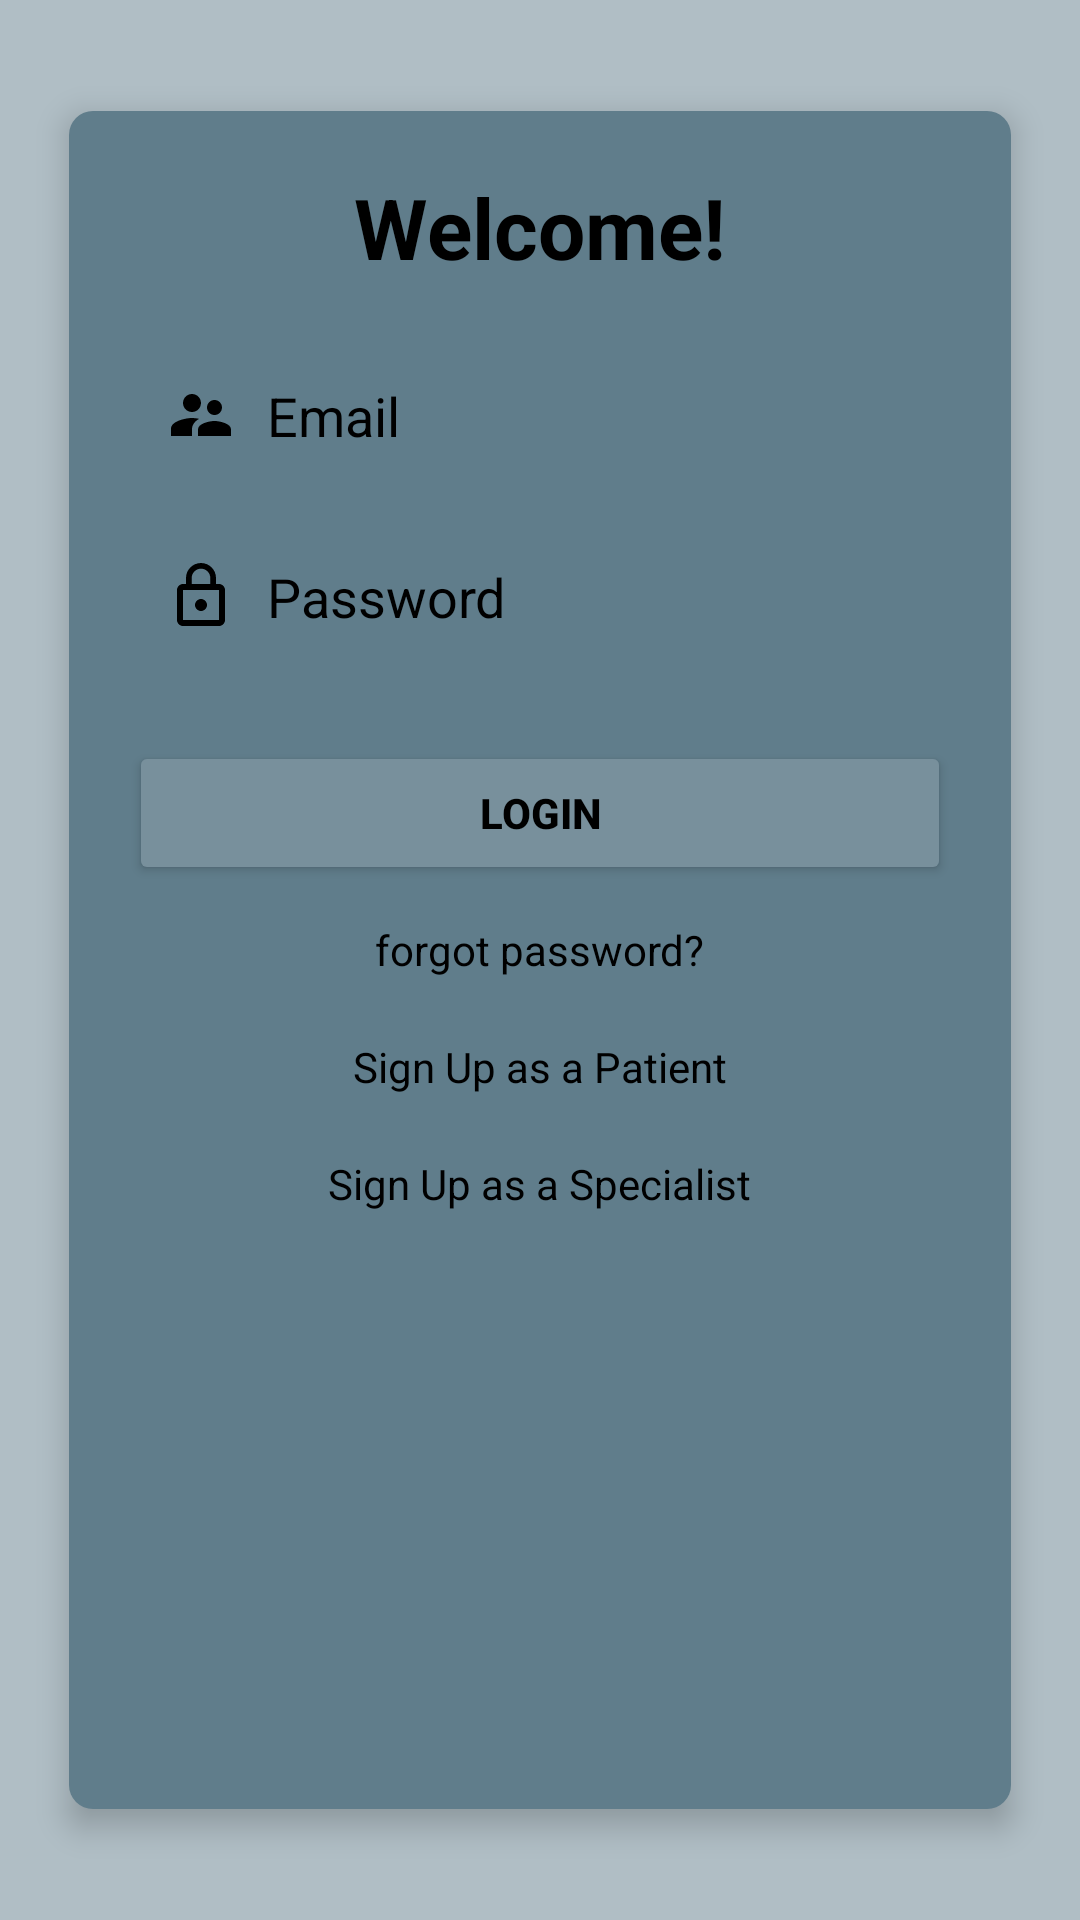

Here is an Android app screen rendered from its layout file. Give the layout XML and the strings, colors and styles it references.
<!-- AndroidManifest.xml: application theme Theme.ComfortKeepers -->
<!-- res/layout/activity_login.xml -->
<?xml version="1.0" encoding="utf-8"?>
<RelativeLayout xmlns:android="http://schemas.android.com/apk/res/android"
    xmlns:app="http://schemas.android.com/apk/res-auto"
    android:id="@+id/login"
    android:layout_width="match_parent"
    android:layout_height="match_parent"
    android:background="@color/home_grey2">

    
    <LinearLayout
        android:layout_width="314dp"
        android:layout_height="566dp"
        android:layout_centerInParent="true"
        android:layout_gravity="center"
        android:background="@drawable/card_background"
        android:elevation="6dp"
        android:orientation="vertical"
        android:padding="20dp">

        
        <TextView
            android:id="@+id/tvAppName"
            android:layout_width="wrap_content"
            android:layout_height="wrap_content"
            android:layout_gravity="center_horizontal"
            android:paddingBottom="20dp"
            android:text="Welcome!"
            android:textColor="@color/black"
            android:textSize="28sp"
            android:textStyle="bold" />

        
        <EditText
            android:id="@+id/etUsername"
            android:layout_width="match_parent"
            android:layout_height="wrap_content"
            android:layout_marginBottom="12dp"
            android:background="@drawable/input_background"
            android:drawableLeft="@drawable/ic_user"
            android:drawablePadding="10dp"
            android:hint="Email"
            android:inputType="textPersonName"
            android:padding="12dp"
            android:textColor="@color/black"
            android:textColorHint="@color/black" />

        <RelativeLayout
            android:layout_width="match_parent"
            android:layout_height="wrap_content">

            
            <EditText
                android:id="@+id/etPassword"
                android:layout_width="match_parent"
                android:layout_height="wrap_content"
                android:layout_marginBottom="24dp"
                android:background="@drawable/input_background"
                android:drawableLeft="@drawable/ic_password1"
                android:drawablePadding="10dp"
                android:hint="Password"
                android:inputType="textPassword"
                android:padding="12dp"
                android:textColor="@color/black"
                android:textColorHint="@color/black" />

            <ImageView
                android:id="@+id/imageView"
                android:layout_width="wrap_content"
                android:layout_height="wrap_content"
                android:layout_alignEnd="@+id/etPassword"
                android:layout_marginTop="10dp"
                android:layout_marginRight="15dp"
                app:srcCompat="@drawable/ic_eye" />

        </RelativeLayout>


        
        <Button
            android:id="@+id/submitButton"
            android:layout_width="match_parent"
            android:layout_height="wrap_content"
            android:backgroundTint="@color/home_grey4"
            android:text="LOGIN"
            android:textColor="@color/black"
            android:textStyle="bold" />

        
        <TextView
            android:id="@+id/tvForgotPassword"
            android:layout_width="wrap_content"
            android:layout_height="wrap_content"
            android:layout_gravity="center_horizontal"
            android:layout_marginTop="12dp"
            android:text="forgot password?"
            android:textColorLink="@color/black"
            android:textColor="@color/black"
            android:textSize="14sp" />

        


        <TextView
            android:id="@+id/tvSignUpPat"
            android:layout_width="wrap_content"
            android:layout_height="wrap_content"
            android:layout_gravity="center_horizontal"
            android:layout_marginTop="20dp"
            android:text="Sign Up as a Patient"
            android:textColorLink="@color/black"
            android:textColor="@color/black"
            android:textSize="14sp" />

        <TextView
            android:id="@+id/tvSignUpSpe"
            android:layout_width="wrap_content"
            android:layout_height="wrap_content"
            android:layout_gravity="center_horizontal"
            android:layout_marginTop="20dp"
            android:text="Sign Up as a Specialist"
            android:textColorLink="@color/black"
            android:textColor="@color/black"
            android:textSize="14sp" />

    </LinearLayout>
</RelativeLayout>
<!-- resources referenced by this layout -->
<resources>
  <color name="black">#000000</color>
  <color name="home_grey2">#b0bec5</color>
  <color name="home_grey4">#78909c</color>
  <!-- drawable card_background (drawable) -->
  <?xml version="1.0" encoding="utf-8"?>
  <shape xmlns:android="http://schemas.android.com/apk/res/android">
  <solid android:color="@color/home_grey5" />
  <corners android:radius="8dp" />
  <padding android:top="10dp" android:left="10dp" android:right="10dp" android:bottom="10dp" />
  </shape>
  <!-- drawable ic_password1 (drawable) -->
  <vector xmlns:android="http://schemas.android.com/apk/res/android" android:height="24dp" android:tint="@color/black" android:viewportHeight="24" android:viewportWidth="24" android:width="24dp">
        
      <path android:fillColor="@android:color/white" android:pathData="M12,17c1.1,0 2,-0.9 2,-2s-0.9,-2 -2,-2s-2,0.9 -2,2S10.9,17 12,17zM18,8h-1V6c0,-2.76 -2.24,-5 -5,-5S7,3.24 7,6v2H6c-1.1,0 -2,0.9 -2,2v10c0,1.1 0.9,2 2,2h12c1.1,0 2,-0.9 2,-2V10C20,8.9 19.1,8 18,8zM8.9,6c0,-1.71 1.39,-3.1 3.1,-3.1s3.1,1.39 3.1,3.1v2H8.9V6zM18,20H6V10h12V20z"/>
      
  </vector>
  <!-- drawable ic_user (drawable) -->
  <vector xmlns:android="http://schemas.android.com/apk/res/android" android:height="24dp" android:tint="@color/black" android:viewportHeight="24" android:viewportWidth="24" android:width="24dp">
        
      <path android:fillColor="@android:color/white" android:pathData="M16.5,12c1.38,0 2.49,-1.12 2.49,-2.5S17.88,7 16.5,7C15.12,7 14,8.12 14,9.5s1.12,2.5 2.5,2.5zM9,11c1.66,0 2.99,-1.34 2.99,-3S10.66,5 9,5C7.34,5 6,6.34 6,8s1.34,3 3,3zM16.5,14c-1.83,0 -5.5,0.92 -5.5,2.75L11,19h11v-2.25c0,-1.83 -3.67,-2.75 -5.5,-2.75zM9,13c-2.33,0 -7,1.17 -7,3.5L2,19h7v-2.25c0,-0.85 0.33,-2.34 2.37,-3.47C10.5,13.1 9.66,13 9,13z"/>
      
  </vector>
  <!-- drawable input_background (drawable) -->
  <?xml version="1.0" encoding="utf-8"?>
  <selector xmlns:android="http://schemas.android.com/apk/res/android">
      <shape xmlns:android="http://schemas.android.com/apk/res/android">
          <solid android:color="#1C2C3C" />
          <corners android:radius="6dp" />
      </shape>
  
  </selector>
  <style name="Theme.ComfortKeepers" parent="Base.Theme.ComfortKeepers" />
  <color name="home_grey5">#607d8b</color>
  <style name="Base.Theme.ComfortKeepers" parent="Theme.Material3.DayNight.NoActionBar">
          
          
      </style>
</resources>
